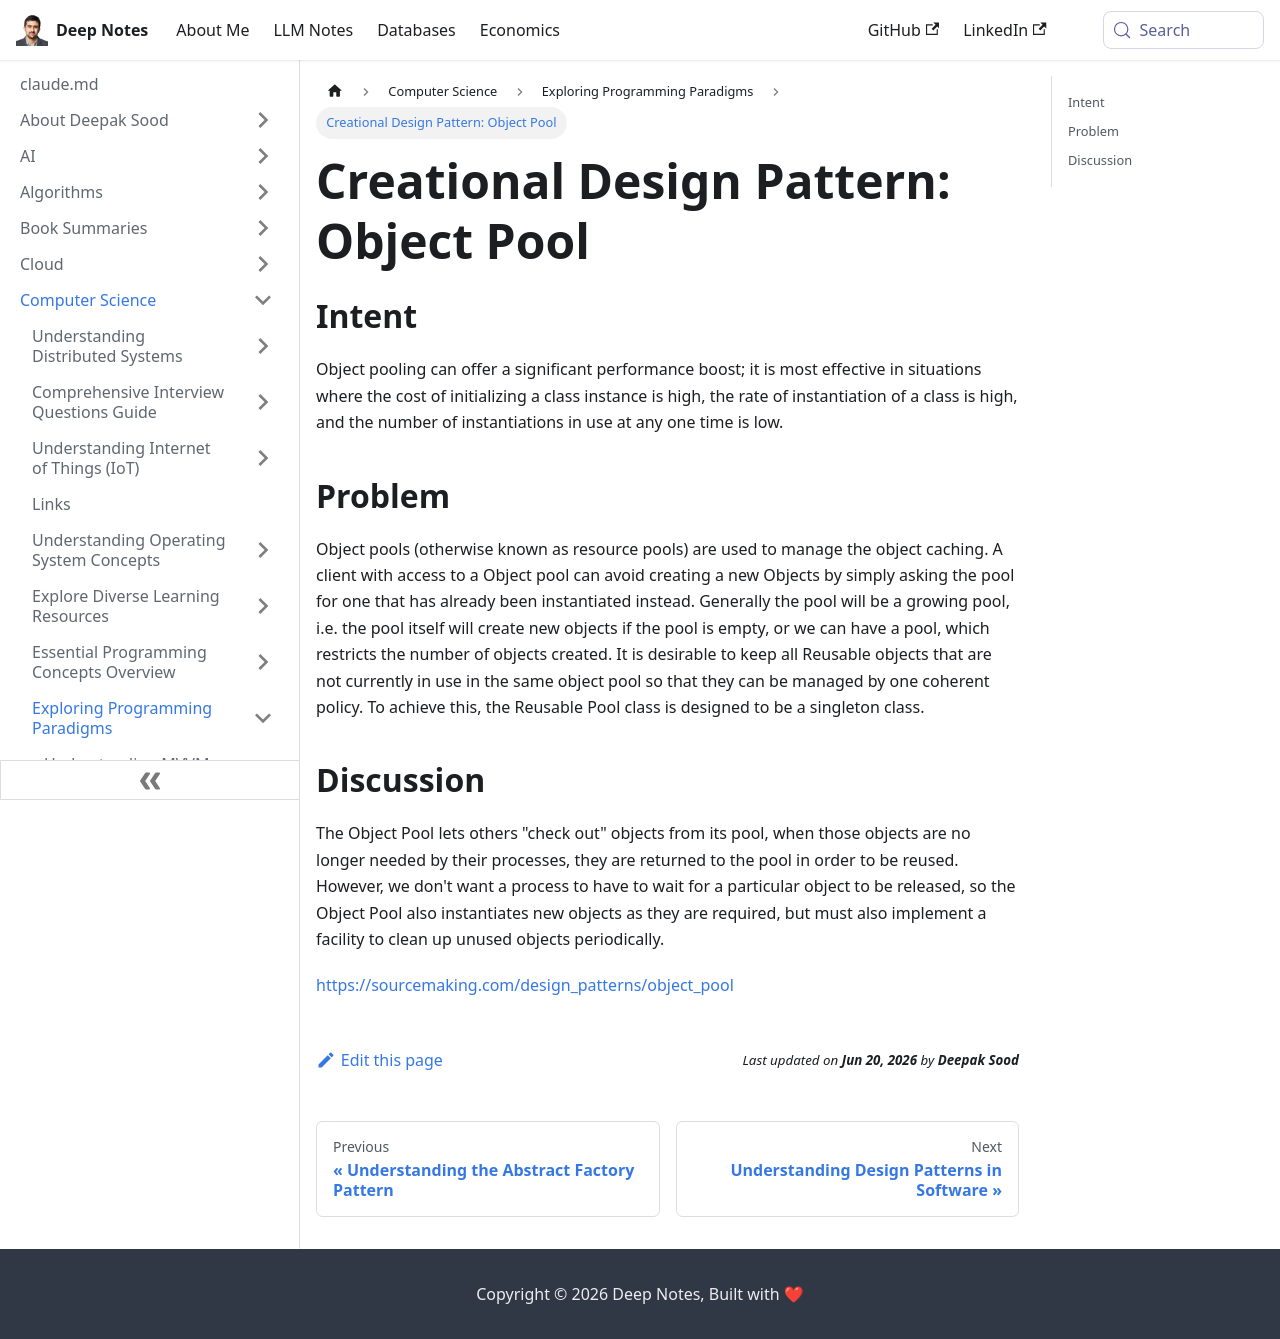

repository: deepaksood619/deepaksood619.github.io · page: computer-science/programming-paradigms/creational-object-pool/index.html · generator: docusaurus

---
slug: /computer-science/programming-paradigms/creational-object-pool
title: "Creational Design Pattern: Object Pool"
description: Explore the Object Pool design pattern to enhance performance by reusing instantiated objects and managing resource allocation effectively.
created: 2023-03-05
updated: 2023-12-05
---
## Intent

Object pooling can offer a significant performance boost; it is most effective in situations where the cost of initializing a class instance is high, the rate of instantiation of a class is high, and the number of instantiations in use at any one time is low.

## Problem

Object pools (otherwise known as resource pools) are used to manage the object caching. A client with access to a Object pool can avoid creating a new Objects by simply asking the pool for one that has already been instantiated instead. Generally the pool will be a growing pool, i.e. the pool itself will create new objects if the pool is empty, or we can have a pool, which restricts the number of objects created.
It is desirable to keep all Reusable objects that are not currently in use in the same object pool so that they can be managed by one coherent policy. To achieve this, the Reusable Pool class is designed to be a singleton class.

## Discussion

The Object Pool lets others "check out" objects from its pool, when those objects are no longer needed by their processes, they are returned to the pool in order to be reused.
However, we don't want a process to have to wait for a particular object to be released, so the Object Pool also instantiates new objects as they are required, but must also implement a facility to clean up unused objects periodically.

https://sourcemaking.com/design_patterns/object_pool
